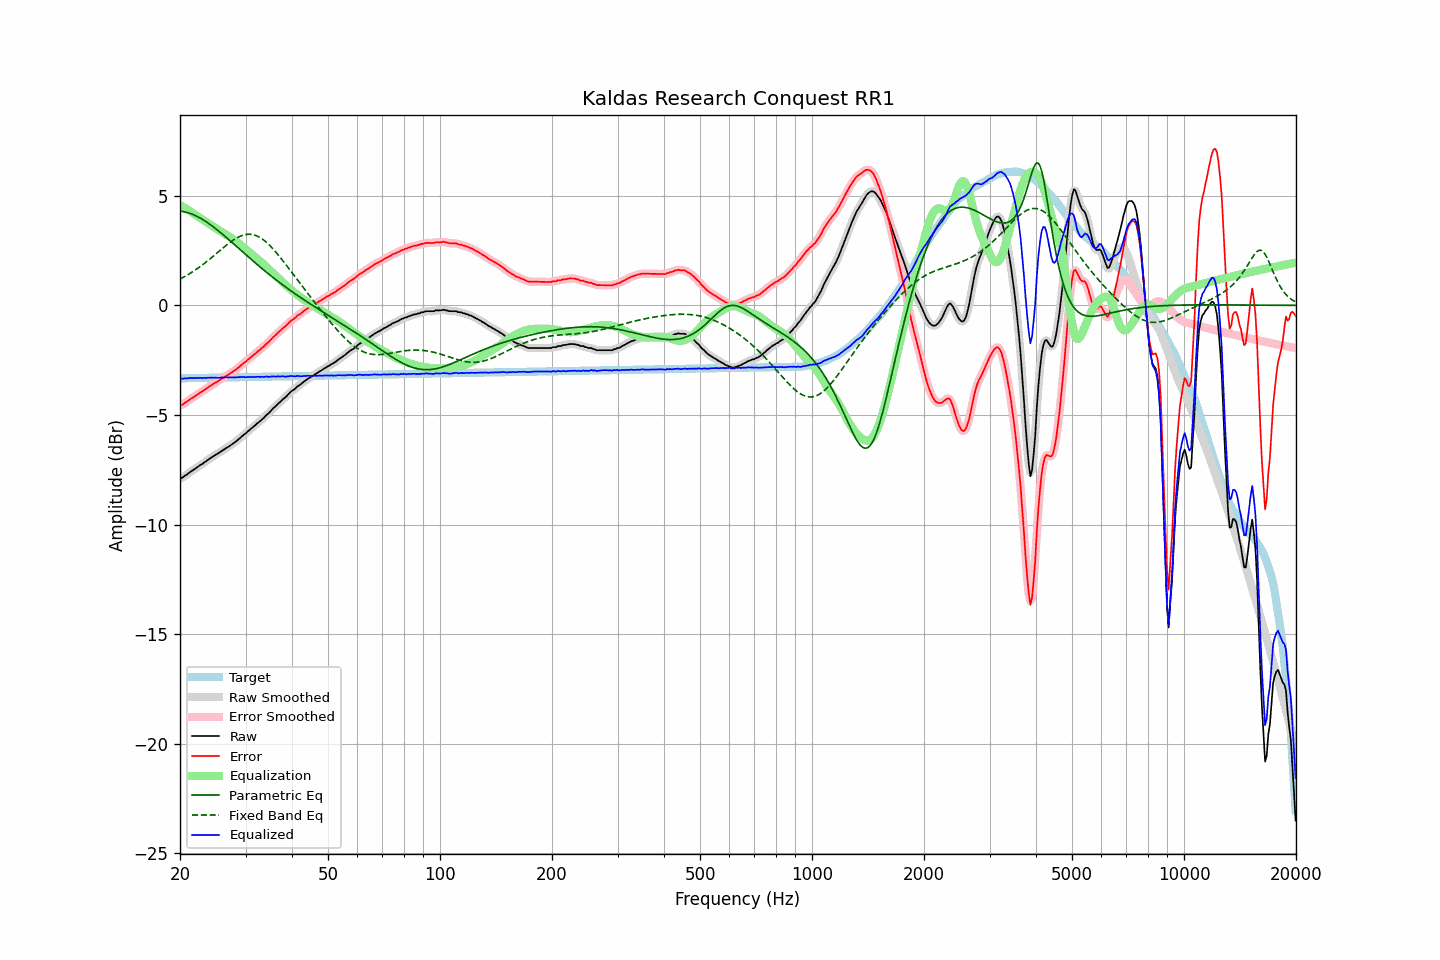

The table this chart was drawn from, first rows:
frequency, raw, error, smoothed, error_smoothed, equalization, parametric_eq, fixed_band_eq, equalized_raw, equalized_smoothed, target
20.00, -7.88, -4.55, -7.89, -4.56, 4.58, 4.30, 1.20, -3.30, -3.31, -3.33
20.20, -7.88, -4.55, -7.86, -4.53, 4.53, 4.29, 1.24, -3.34, -3.33, -3.33
20.40, -7.84, -4.51, -7.83, -4.50, 4.49, 4.28, 1.28, -3.35, -3.34, -3.33
20.61, -7.77, -4.44, -7.78, -4.46, 4.44, 4.26, 1.32, -3.32, -3.34, -3.33
20.81, -7.74, -4.41, -7.73, -4.41, 4.40, 4.25, 1.36, -3.34, -3.33, -3.32
21.02, -7.68, -4.35, -7.68, -4.35, 4.35, 4.23, 1.40, -3.32, -3.32, -3.32
21.23, -7.63, -4.31, -7.63, -4.31, 4.31, 4.20, 1.45, -3.32, -3.32, -3.32
21.44, -7.57, -4.25, -7.57, -4.25, 4.26, 4.18, 1.49, -3.31, -3.31, -3.32
21.66, -7.53, -4.21, -7.52, -4.21, 4.21, 4.15, 1.54, -3.32, -3.32, -3.32
21.87, -7.48, -4.16, -7.48, -4.16, 4.16, 4.12, 1.59, -3.32, -3.32, -3.32
22.09, -7.43, -4.11, -7.43, -4.11, 4.11, 4.08, 1.64, -3.32, -3.32, -3.32
22.31, -7.38, -4.06, -7.37, -4.06, 4.06, 4.05, 1.69, -3.32, -3.31, -3.31
22.54, -7.32, -4.01, -7.32, -4.01, 4.01, 4.01, 1.74, -3.31, -3.31, -3.31
22.76, -7.27, -3.96, -7.27, -3.96, 3.96, 3.97, 1.79, -3.30, -3.31, -3.31
22.99, -7.24, -3.93, -7.22, -3.91, 3.91, 3.92, 1.85, -3.32, -3.31, -3.31
23.22, -7.17, -3.86, -7.18, -3.87, 3.86, 3.88, 1.90, -3.30, -3.31, -3.31
23.45, -7.13, -3.82, -7.12, -3.82, 3.81, 3.83, 1.96, -3.31, -3.31, -3.31
23.69, -7.07, -3.76, -7.07, -3.76, 3.76, 3.78, 2.02, -3.30, -3.30, -3.31
23.92, -7.02, -3.71, -7.02, -3.71, 3.72, 3.73, 2.08, -3.30, -3.30, -3.30
24.16, -6.97, -3.66, -6.97, -3.66, 3.67, 3.68, 2.14, -3.30, -3.30, -3.30
24.40, -6.92, -3.61, -6.92, -3.62, 3.62, 3.62, 2.20, -3.30, -3.30, -3.30
24.65, -6.88, -3.58, -6.87, -3.57, 3.57, 3.57, 2.26, -3.30, -3.30, -3.30
24.89, -6.83, -3.53, -6.83, -3.53, 3.53, 3.51, 2.32, -3.30, -3.30, -3.30
25.14, -6.79, -3.49, -6.78, -3.49, 3.48, 3.45, 2.39, -3.30, -3.30, -3.30
25.39, -6.74, -3.44, -6.74, -3.44, 3.44, 3.39, 2.45, -3.30, -3.30, -3.30
25.65, -6.69, -3.39, -6.69, -3.39, 3.39, 3.33, 2.51, -3.29, -3.30, -3.29
25.91, -6.64, -3.34, -6.64, -3.35, 3.35, 3.27, 2.57, -3.29, -3.29, -3.29
26.16, -6.60, -3.30, -6.59, -3.30, 3.30, 3.21, 2.63, -3.29, -3.29, -3.29
26.43, -6.55, -3.26, -6.55, -3.26, 3.26, 3.15, 2.69, -3.29, -3.29, -3.29
26.69, -6.50, -3.21, -6.50, -3.21, 3.21, 3.09, 2.75, -3.28, -3.29, -3.29
26.96, -6.46, -3.17, -6.45, -3.17, 3.17, 3.02, 2.81, -3.29, -3.29, -3.29
27.23, -6.41, -3.12, -6.41, -3.12, 3.12, 2.96, 2.87, -3.29, -3.29, -3.29
27.50, -6.36, -3.07, -6.36, -3.07, 3.07, 2.89, 2.92, -3.29, -3.29, -3.29
27.77, -6.31, -3.02, -6.31, -3.02, 3.02, 2.83, 2.97, -3.29, -3.29, -3.28
28.05, -6.26, -2.97, -6.25, -2.97, 2.97, 2.76, 3.02, -3.29, -3.29, -3.28
28.33, -6.20, -2.92, -6.20, -2.92, 2.91, 2.70, 3.06, -3.28, -3.29, -3.28
28.62, -6.14, -2.86, -6.14, -2.86, 2.86, 2.63, 3.10, -3.28, -3.28, -3.28
28.90, -6.08, -2.80, -6.07, -2.80, 2.80, 2.57, 3.14, -3.28, -3.28, -3.28
29.19, -6.01, -2.73, -6.01, -2.73, 2.74, 2.50, 3.17, -3.27, -3.27, -3.28
29.48, -5.95, -2.67, -5.95, -2.67, 2.68, 2.44, 3.20, -3.27, -3.27, -3.28
29.78, -5.89, -2.61, -5.89, -2.61, 2.62, 2.37, 3.22, -3.27, -3.27, -3.27
30.08, -5.84, -2.56, -5.83, -2.56, 2.55, 2.31, 3.23, -3.28, -3.27, -3.27
30.38, -5.76, -2.49, -5.77, -2.50, 2.49, 2.24, 3.24, -3.26, -3.27, -3.27
30.68, -5.71, -2.44, -5.70, -2.43, 2.43, 2.18, 3.24, -3.27, -3.27, -3.27
30.99, -5.64, -2.37, -5.64, -2.37, 2.37, 2.11, 3.24, -3.27, -3.27, -3.27
31.30, -5.58, -2.31, -5.58, -2.31, 2.31, 2.05, 3.23, -3.27, -3.27, -3.27
31.61, -5.52, -2.25, -5.52, -2.25, 2.25, 1.99, 3.21, -3.27, -3.26, -3.27
31.93, -5.46, -2.19, -5.45, -2.19, 2.19, 1.92, 3.19, -3.27, -3.26, -3.26
32.24, -5.39, -2.12, -5.39, -2.13, 2.13, 1.86, 3.16, -3.26, -3.26, -3.26
32.57, -5.33, -2.07, -5.33, -2.07, 2.07, 1.80, 3.13, -3.26, -3.26, -3.26
32.89, -5.28, -2.02, -5.27, -2.01, 2.01, 1.74, 3.08, -3.27, -3.26, -3.26
33.22, -5.20, -1.94, -5.21, -1.95, 1.94, 1.68, 3.04, -3.25, -3.26, -3.26
33.55, -5.15, -1.89, -5.14, -1.88, 1.88, 1.62, 2.98, -3.27, -3.26, -3.26
33.89, -5.07, -1.81, -5.07, -1.81, 1.81, 1.56, 2.93, -3.26, -3.26, -3.26
34.23, -4.99, -1.73, -5.00, -1.75, 1.74, 1.50, 2.86, -3.25, -3.26, -3.25
34.57, -4.94, -1.68, -4.93, -1.67, 1.67, 1.44, 2.79, -3.26, -3.26, -3.25
34.92, -4.86, -1.61, -4.85, -1.60, 1.60, 1.38, 2.72, -3.26, -3.25, -3.25
35.27, -4.78, -1.53, -4.78, -1.53, 1.53, 1.32, 2.65, -3.25, -3.25, -3.25
35.62, -4.70, -1.45, -4.70, -1.45, 1.46, 1.26, 2.57, -3.24, -3.25, -3.25
35.97, -4.64, -1.39, -4.63, -1.38, 1.39, 1.21, 2.48, -3.25, -3.24, -3.25
... 635 more rows
